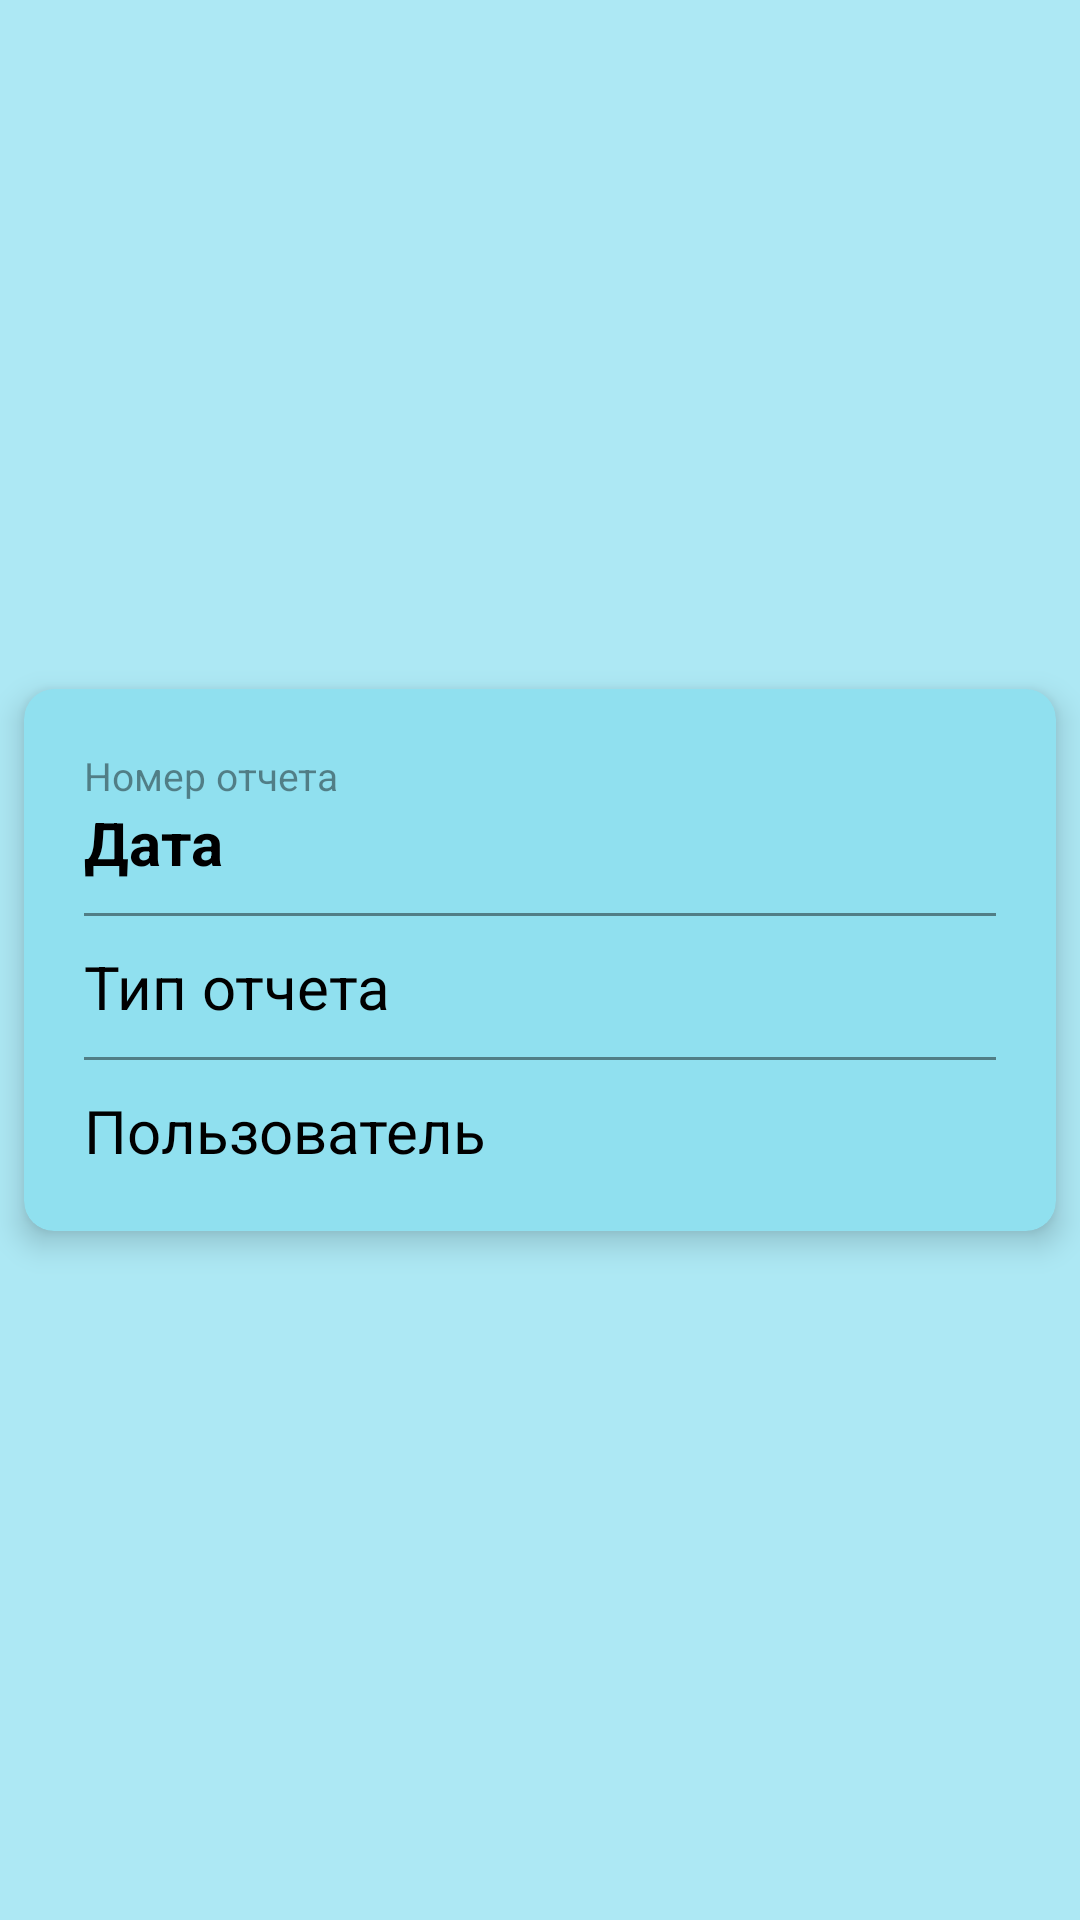

Produce the Android XML layout that renders to this screen, including the resource entries it uses.
<!-- AndroidManifest.xml: application theme Theme.Diplom -->
<!-- res/layout/recyclerview_item_reports.xml -->
<?xml version="1.0" encoding="utf-8"?>
<androidx.constraintlayout.widget.ConstraintLayout xmlns:android="http://schemas.android.com/apk/res/android"
    xmlns:app="http://schemas.android.com/apk/res-auto"
    android:layout_width="match_parent"
    android:layout_height="wrap_content"
    android:background="@color/layoutBack">

    <com.google.android.material.card.MaterialCardView
        android:id="@+id/card_view"
        android:layout_width="match_parent"
        android:layout_height="wrap_content"
        android:layout_gravity="center"
        android:layout_marginBottom="12dp"
        android:layout_marginTop="12dp"
        android:layout_marginRight="8dp"
        android:layout_marginLeft="8dp"
        app:cardCornerRadius="10dp"
        app:cardBackgroundColor="@color/cardView"
        app:layout_constraintBottom_toBottomOf="parent"
        app:layout_constraintEnd_toEndOf="parent"
        app:layout_constraintStart_toStartOf="parent"
        app:layout_constraintTop_toTopOf="parent"
        android:elevation="6dp"
        android:stateListAnimator="@null"
        android:translationZ="5dp">

        <LinearLayout
            android:layout_width="match_parent"
            android:layout_height="match_parent"
            android:orientation="vertical"
            android:layout_gravity="center">

            <TextView
                android:id="@+id/textViewRepIdCabinet"
                android:layout_width="wrap_content"
                android:layout_height="wrap_content"
                android:layout_marginTop="20dp"
                android:layout_marginLeft="20dp"
                android:layout_gravity="left"
                android:text="Номер отчета"
                android:textColor="@color/visible_hint"
                android:textSize="13dp" />

            <TextView
                android:id="@+id/textViewDateCabinet"
                android:layout_width="wrap_content"
                android:layout_height="wrap_content"
                android:layout_marginLeft="20dp"
                android:layout_marginBottom="10dp"
                android:textStyle="bold"
                android:layout_gravity="left"
                android:text="Дата"
                android:textColor="@color/textColor"
                android:textSize="20dp" />

            <View
                android:layout_width="match_parent"
                android:layout_height="1dp"
                android:layout_gravity="center"
                android:layout_marginLeft="20dp"
                android:layout_marginRight="20dp"
                android:layout_marginBottom="10dp"
                android:background="@color/visible_hint"/>

            <TextView
                android:id="@+id/textViewTypeCabinet"
                android:layout_width="wrap_content"
                android:layout_height="wrap_content"
                android:layout_gravity="left"
                android:layout_marginLeft="20dp"
                android:layout_marginBottom="10dp"
                android:text="Тип отчета"
                android:textColor="@color/textColor"
                android:textSize="20dp" />

            <View
                android:layout_width="match_parent"
                android:layout_height="1dp"
                android:layout_gravity="center"
                android:layout_marginLeft="20dp"
                android:layout_marginRight="20dp"
                android:layout_marginBottom="10dp"
                android:background="@color/visible_hint"/>

            <TextView
                android:id="@+id/textViewUserCabinet"
                android:layout_width="wrap_content"
                android:layout_height="wrap_content"
                android:layout_gravity="left"
                android:layout_marginLeft="20dp"
                android:layout_marginBottom="20dp"
                android:text="Пользователь"
                android:inputType="textMultiLine"
                android:textColor="@color/textColor"
                android:textSize="20dp" />

        </LinearLayout>

    </com.google.android.material.card.MaterialCardView>

</androidx.constraintlayout.widget.ConstraintLayout>
<!-- resources referenced by this layout -->
<resources>
  <color name="cardView">#90E0EF</color>
  <color name="layoutBack">#ADE8F4</color>
  <color name="textColor">#000000</color>
  <color name="visible_hint">#70000000</color>
  <style name="Theme.Diplom" parent="Theme.MaterialComponents.DayNight.DarkActionBar">
          
          <item name="colorPrimary">@color/hintTextColor</item>
          <item name="colorPrimaryVariant">#000000</item>
          <item name="colorOnPrimary">@color/white</item>
          
          <item name="colorSecondary">@color/hintTextColor</item>
          <item name="colorSecondaryVariant">@color/teal_700</item>
          <item name="colorOnSecondary">@color/black</item>
          
          <item name="android:statusBarColor" tools:targetApi="l">?attr/colorPrimaryVariant</item>
          
          <item name="windowActionBar">false</item>
          <item name="windowNoTitle">true</item>
      </style>
  <color name="hintTextColor">#0096C7</color>
  <color name="white">#FFFFFFFF</color>
  <color name="teal_700">#FF018786</color>
  <color name="black">#FF000000</color>
</resources>
